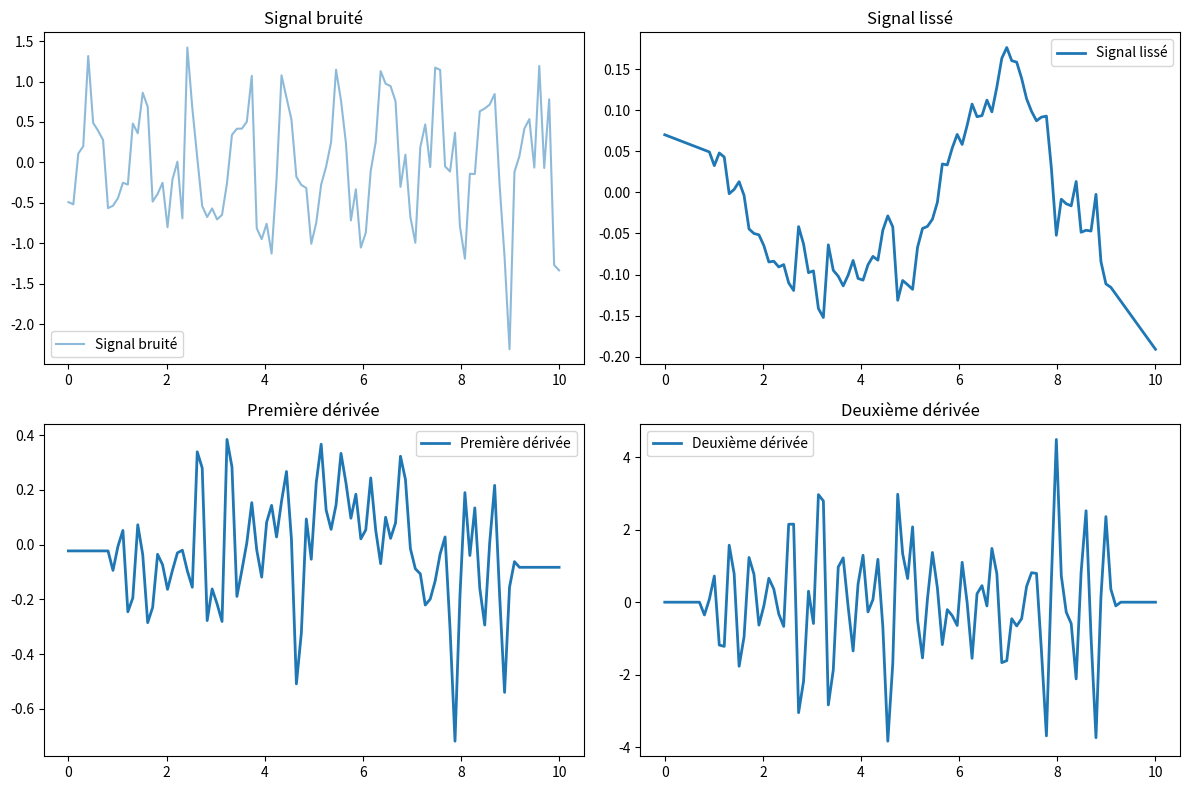

The script that saved this image:
import numpy as np
import matplotlib.pyplot as plt
from scipy.signal import savgol_filter
from scipy.signal import butter, filtfilt, sawtooth

""""
# Génération du signal d'exemple (bruité)
np.random.seed(42)  # Pour la reproductibilité
x = np.linspace(0, 10, 100)
y = np.sin(x) + np.random.randn(100)  # Sinusoïde avec bruit

# Paramètres des fenêtres
window_sizes = range(5, 25, 5)
poly_order = 3  # Ordre du polynôme

# Création du subplot (2 lignes, 2 colonnes)
fig, axes = plt.subplots(2, 2, figsize=(12, 8))

# Boucle sur les différentes tailles de fenêtre
for i, ax in zip(window_sizes, axes.ravel()):
    y_smooth = savgol_filter(y, i, poly_order)
    
    # Tracé des courbes
    ax.plot(x, y, label="Signal bruité", alpha=0.5)
    ax.plot(x, y_smooth, label=f"Signal lissé (Fenêtre={i})", linewidth=2)
    
    # Ajout du titre et de la légende
    ax.set_title(f"Fenêtre = {i}")
    ax.legend()

# Ajustement de l'affichage
plt.tight_layout()
plt.show()

window_size2 = 15  # Taille de la fenêtre (fixe)
poly_order_2 = range(1, 5)  # Différents ordres du polynôme

# Création du subplot (2 lignes, 2 colonnes)
fig, axes = plt.subplots(2, 2, figsize=(12, 8))

# Boucle sur les différents ordres de polynôme
for i, ax in zip(poly_order_2, axes.ravel()):
    y_smooth = savgol_filter(y, window_size2, i)  # Correction ici

    #derive the smoothed signal
    y_smooth2 = np.gradient(y_smooth, x)
    
    # Tracé des courbes
    ax.plot(x, y, label="Signal bruité", alpha=0.5)
    ax.plot(x, y_smooth, label=f"Signal lissé (Ordre {i})", linewidth=2)
    
    # Ajout du titre et de la légende
    ax.set_title(f"Ordre du polynôme = {i}")
    ax.legend()

# Ajustement de l'affichage
plt.tight_layout()
plt.show()
"""

x = np.linspace(0, 10, 100)
y = sawtooth(2 * np.pi * x, width=0.5) + 0.5 * np.random.randn(100)
# Paramètres pour le lissage
w = 20  # Taille de la fenêtre
p = 1  # Ordre du polynôme

# Lissage du signal
y_smooth = savgol_filter(y, w, p)

# Première dérivée du signal lissé
y_first_derivative = np.gradient(y_smooth, x)

# Deuxième dérivée du signal lissé
y_second_derivative = np.gradient(y_first_derivative, x)

# Création du subplot (2 lignes, 2 colonnes)
fig, axes = plt.subplots(2, 2, figsize=(12, 8))

# Tracé du signal original
axes[0, 0].plot(x, y, label="Signal bruité", alpha=0.5)
axes[0, 0].set_title("Signal bruité")
axes[0, 0].legend()

# Tracé du signal lissé
axes[0, 1].plot(x, y_smooth, label="Signal lissé", linewidth=2)
axes[0, 1].set_title("Signal lissé")
axes[0, 1].legend()

# Tracé de la première dérivée
axes[1, 0].plot(x, y_first_derivative, label="Première dérivée", linewidth=2)
axes[1, 0].set_title("Première dérivée")
axes[1, 0].legend()

# Tracé de la deuxième dérivée
axes[1, 1].plot(x, y_second_derivative, label="Deuxième dérivée", linewidth=2)
axes[1, 1].set_title("Deuxième dérivée")
axes[1, 1].legend()

# Ajustement de l'affichage
plt.tight_layout()
plt.show()


#compute the second derivative of the smoothed signal 


###############
# Butterworth # 
###############

"""
x = np.linspace(0, 10, 100)
y = np.sin(x) + 0.5 * np.random.randn(100)  # Sinusoïde avec bruit

# 2. Fonction de filtrage Butterworth
def butterworth_filter(data, cutoff, fs, order=4):
    nyquist = 0.5 * fs  # Fréquence de Nyquist
    normal_cutoff = cutoff / nyquist
    b, a = butter(order, normal_cutoff, btype='low', analog=False)
    return filtfilt(b, a, data)  # Filtrage avant-arrière pour éviter le décalage de phase

fs = 10   # Fréquence d'échantillonnage
cutoff = 1  # Fréquence de coupure
y_butter = butterworth_filter(y, cutoff, fs)

# 3. Affichage du signal original vs filtré
plt.figure(figsize=(10, 5))
plt.plot(x, y, label="Signal bruité", alpha=0.5)
plt.plot(x, y_butter, label="Signal filtré Butterworth", linewidth=2)
plt.title("Filtrage Butterworth")
plt.legend()
plt.show()
"""



